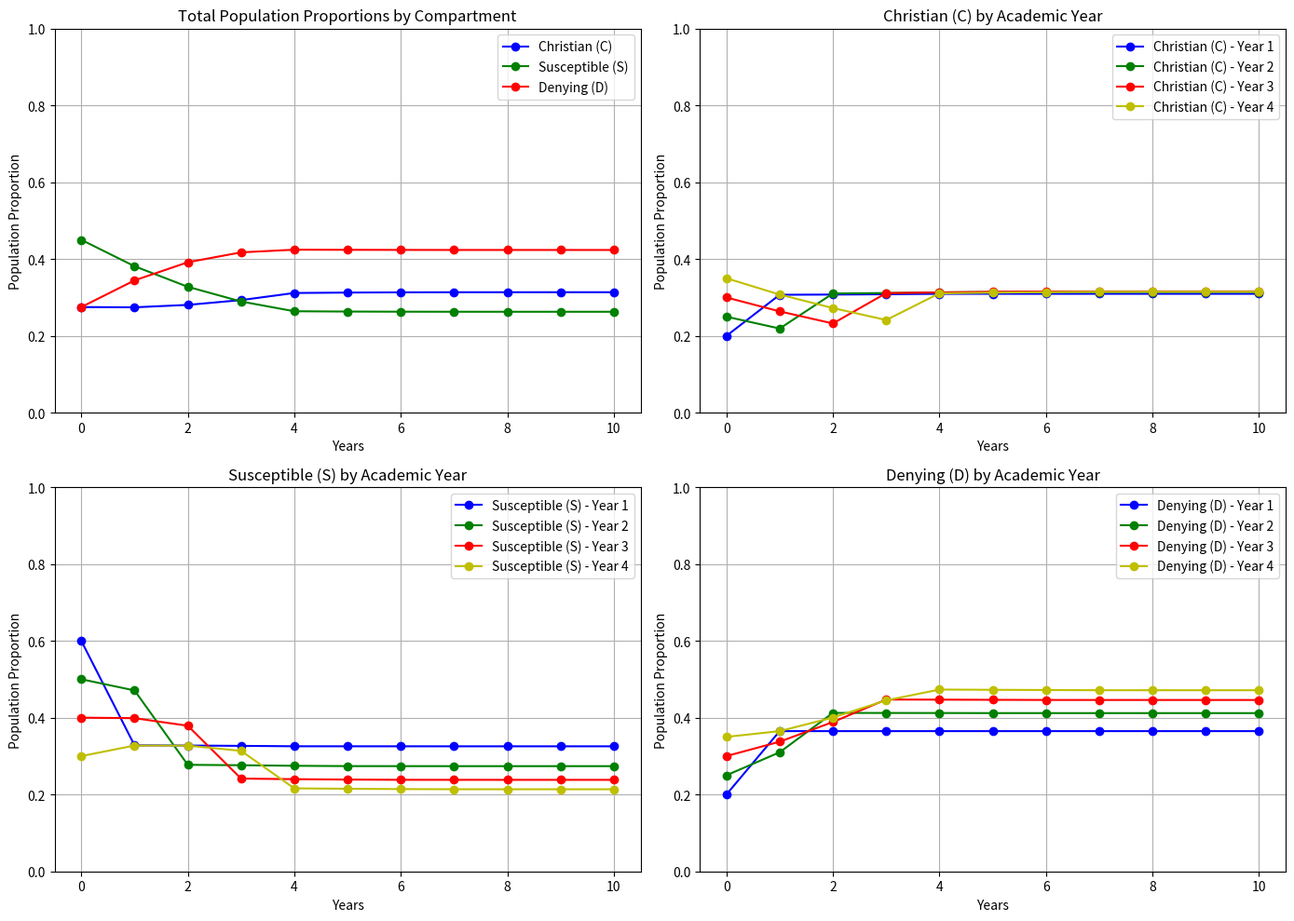
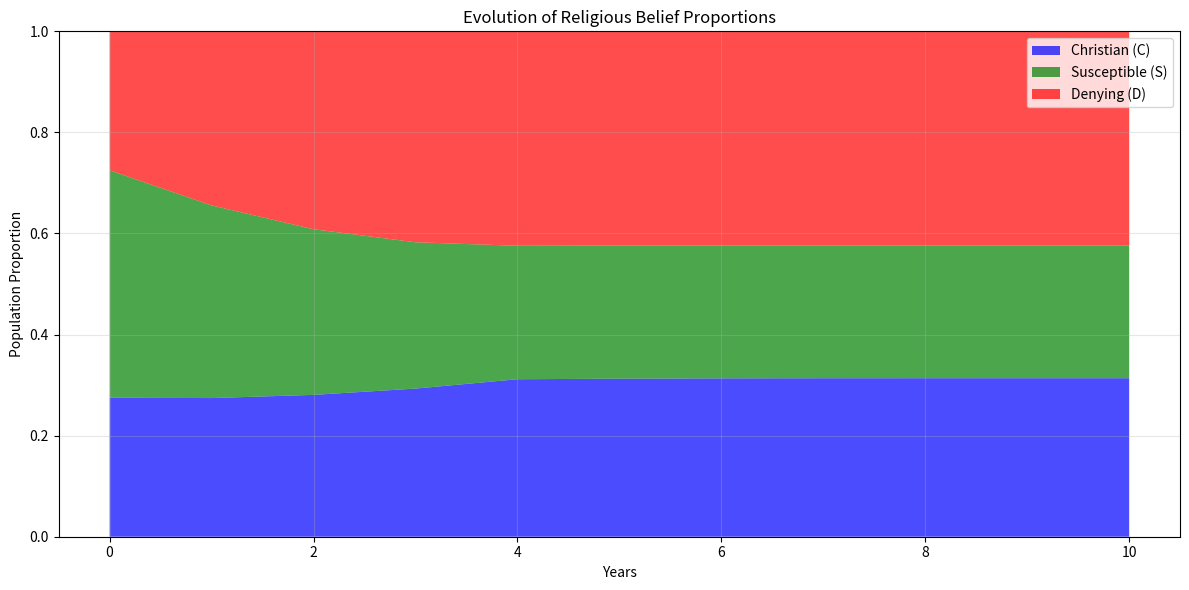

Write Python code to recreate these figures, in order.
import numpy as np
import matplotlib.pyplot as plt


class DiscreteReligiousBeliefModel:
    def __init__(self, params, initial_conds, simulation_years=4):
        # validate params
        for param, value in params.items():
            if param.startswith('p_') and (value < 0 or value > 1):
                raise ValueError(f"Probability {param} must be between 0 and 1")

        self.params = params
        self.simulation_years = simulation_years
        self.num_age_groups = 4

        # create initial state matrix [age_group, compartment]
        state = np.zeros((self.num_age_groups, 3))

        # initialize state
        for i in range(self.num_age_groups):
            age_idx = i + 1

            c_val = initial_conds.get(f'C_{age_idx}', 1 / 3)
            s_val = initial_conds.get(f'S_{age_idx}', 1 / 3)
            d_val = initial_conds.get(f'D_{age_idx}', 1 / 3)

            state[i, 0] = c_val
            state[i, 1] = s_val
            state[i, 2] = d_val

            row_sum = np.sum(state[i])
            if row_sum > 0:
                state[i] = state[i] / row_sum

        self.state = state
        self.initial_conditions = initial_conds

        self.results = {
            'years': np.arange(simulation_years + 1),
            'states': np.zeros((simulation_years + 1, self.num_age_groups, 3))
        }
        self.results['states'][0] = self.state.copy()

    def run_simulation(self):
        p_CS = self.params.get('p_CS', 0.05)
        p_SC = self.params.get('p_SC', 0.05)
        p_DS = self.params.get('p_DS', 0.05)
        p_SD = self.params.get('p_SD', 0.05)
        alpha = self.params.get('alpha', [[0.25, 0.25, 0.25, 0.25] for _ in range(self.num_age_groups)])

        for year in range(1, self.simulation_years + 1):
            new_state = np.zeros_like(self.state)

            # move students up a year
            for i in range(1, self.num_age_groups):
                new_state[i] = self.state[i - 1]

            # incoming distribution
            fresh_C = self.initial_conditions.get('C_incoming',
                                                  self.initial_conditions.get('C_1', 1 / 3))
            fresh_S = self.initial_conditions.get('S_incoming',
                                                  self.initial_conditions.get('S_1', 1 / 3))
            fresh_D = self.initial_conditions.get('D_incoming',
                                                  self.initial_conditions.get('D_1', 1 / 3))

            # normalize
            total = fresh_C + fresh_S + fresh_D
            new_state[0, 0] = fresh_C / total
            new_state[0, 1] = fresh_S / total
            new_state[0, 2] = fresh_D / total

            # belief transitions
            for i in range(self.num_age_groups):
                # current
                C = new_state[i, 0]
                S = new_state[i, 1]
                D = new_state[i, 2]

                # stubbornness factor
                stub = 1.00**i

                C_to_S = C * p_CS * stub
                S_to_C = 0
                for j in range(self.num_age_groups):
                    S_to_C += S * new_state[j, 0] * alpha[i][j] * p_SC

                S_to_D = S * p_SD
                D_to_S = D * p_DS * stub

                # update
                new_state[i, 0] = C - C_to_S + S_to_C  # Christian
                new_state[i, 1] = S - S_to_C - S_to_D + C_to_S + D_to_S  # Susceptible
                new_state[i, 2] = D - D_to_S + S_to_D  # Denying

                # no negatives due from floating point
                new_state[i] = np.maximum(new_state[i], 0)

                new_state[i] = new_state[i] / np.sum(new_state[i])

            # Update the state
            self.state = new_state

            # Store the state for this year
            self.results['states'][year] = self.state.copy()

        return self.results

    def plot_results(self):
        years = self.results['years']
        states = self.results['states']

        # mean across age groups
        # assume equal cohort sizes
        total_C = np.mean(states[:, :, 0], axis=1)
        total_S = np.mean(states[:, :, 1], axis=1)
        total_D = np.mean(states[:, :, 2], axis=1)

        plt.figure(figsize=(14, 10))

        plt.subplot(2, 2, 1)
        plt.plot(years, total_C, 'b-o', label='Christian (C)')
        plt.plot(years, total_S, 'g-o', label='Susceptible (S)')
        plt.plot(years, total_D, 'r-o', label='Denying (D)')
        plt.xlabel('Years')
        plt.ylabel('Population Proportion')
        plt.title('Total Population Proportions by Compartment')
        plt.legend()
        plt.grid(True)
        plt.ylim(0, 1.0)

        compartments = ['Christian (C)', 'Susceptible (S)', 'Denying (D)']
        colors = ['b', 'g', 'r', 'y']

        for c_idx, compartment in enumerate(compartments):
            plt.subplot(2, 2, c_idx + 2)
            for age in range(self.num_age_groups):
                plt.plot(years, states[:, age, c_idx], f'{colors[age]}-o',
                         label=f'{compartment} - Year {age + 1}')
            plt.xlabel('Years')
            plt.ylabel('Population Proportion')
            plt.title(f'{compartment} by Academic Year')
            plt.legend()
            plt.grid(True)
            plt.ylim(0, 1.0)

        plt.tight_layout()
        plt.show()

        # stacked area chart
        plt.figure(figsize=(12, 6))
        plt.stackplot(years, total_C, total_S, total_D,
                      labels=['Christian (C)', 'Susceptible (S)', 'Denying (D)'],
                      colors=['b', 'g', 'r'], alpha=0.7)
        plt.xlabel('Years')
        plt.ylabel('Population Proportion')
        plt.title('Evolution of Religious Belief Proportions')
        plt.legend(loc='upper right')
        plt.grid(True, alpha=0.3)
        plt.ylim(0, 1.0)
        plt.tight_layout()
        plt.show()


if __name__ == "__main__":
    parameters = {
        'p_CS': 0.05,
        'p_SC': 0.20,
        'p_DS': 0.05,
        'p_SD': 0.20,
        'alpha': [
            [0.5, 0.5/3, 0.5/3, 0.5/3],
            [0.5/3, 0.5, 0.5/3, 0.5/3],
            [0.5/3, 0.5/3, 0.5, 0.5/3],
            [0.5/3, 0.5/3, 0.5/3, 0.5]
        ],
    }

    initial_conditions = {
        'C_1': 0.2,
        'S_1': 0.6,
        'D_1': 0.2,

        'C_2': 0.25,
        'S_2': 0.5,
        'D_2': 0.25,

        'C_3': 0.3,
        'S_3': 0.4,
        'D_3': 0.3,

        'C_4': 0.35,
        'S_4': 0.3,
        'D_4': 0.35,

        'C_incoming': 0.3,
        'S_incoming': 0.4,
        'D_incoming': 0.3,
    }

    model = DiscreteReligiousBeliefModel(parameters, initial_conditions, simulation_years=10)
    model.run_simulation()
    model.plot_results()
    # look for single
